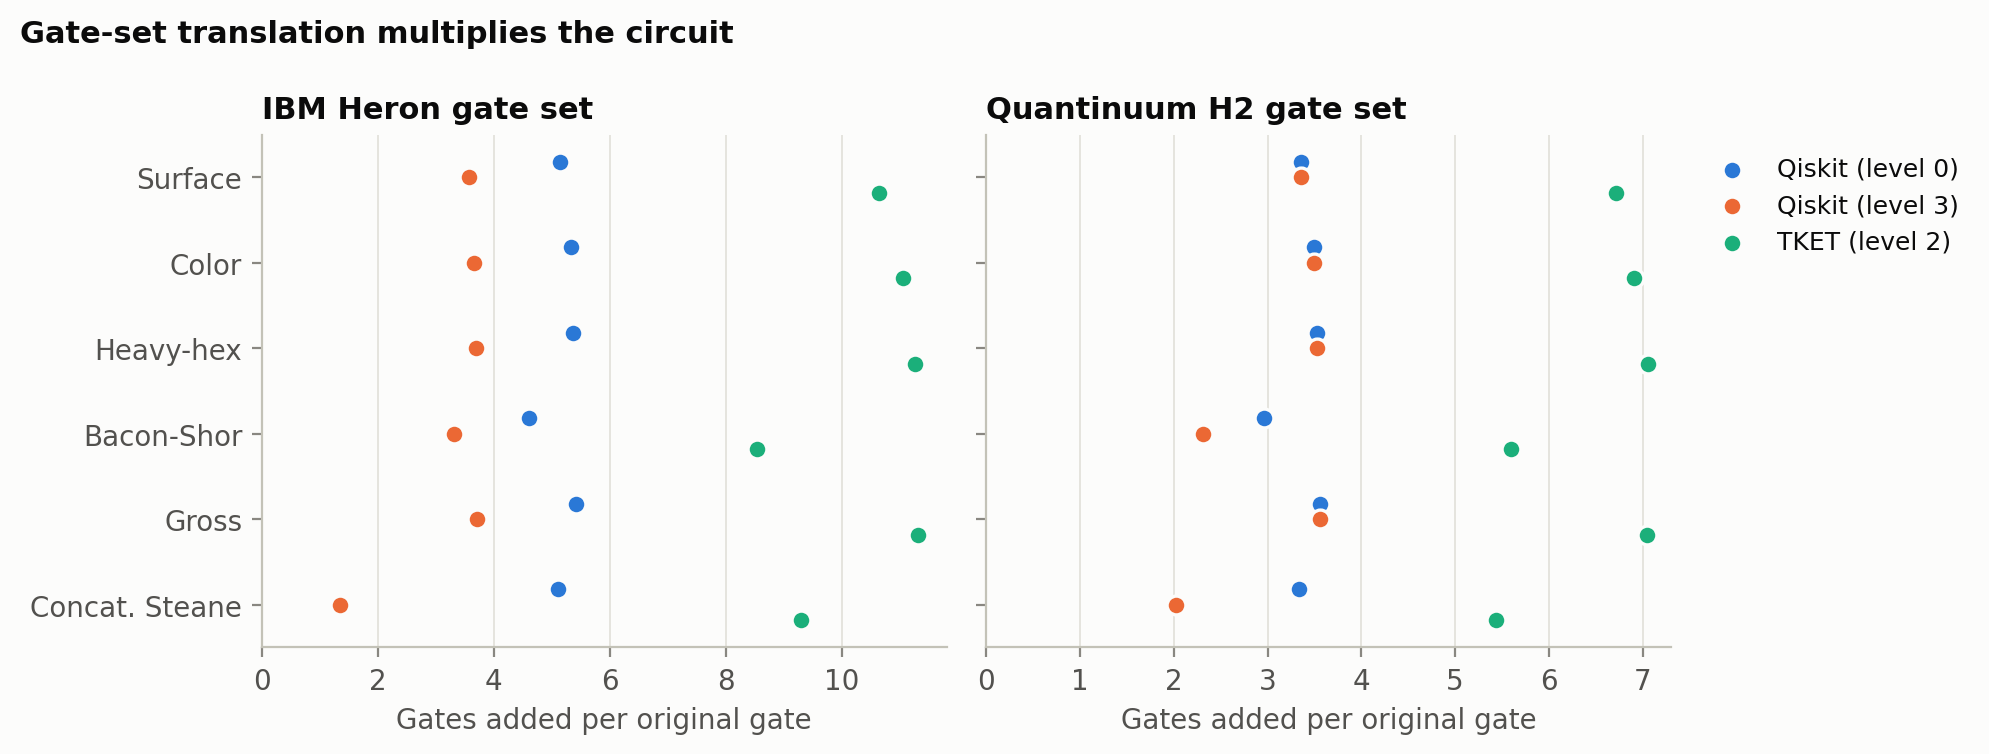

The file beside this chart, header and first rows:
code, gate_set, translating_method, original_total_gates, gate_overhead_mean, added_per_gate
bacon, h2, qiskit_optimized, 1666, 3842, 2.306
bacon, ibm_heron, qiskit_optimized, 1666, 5508, 3.306
color, h2, qiskit_optimized, 6360, 22200, 3.491
surface, h2, qiskit_optimized, 6160, 20680, 3.357
hh, h2, qiskit_optimized, 8360, 29480, 3.526
gross, h2, qiskit_optimized, 12168, 43272, 3.556
bacon, h2, tket, 1666, 9860, 5.918
color, ibm_heron, qiskit_optimized, 6360, 23280, 3.66
surface, ibm_heron, qiskit_optimized, 6160, 22000, 3.571
hh, ibm_heron, qiskit_optimized, 8360, 30800, 3.684
bacon, ibm_heron, tket, 1666, 15300, 9.184
gross, ibm_heron, qiskit_optimized, 12168, 45072, 3.704
surface, h2, tket, 6160, 41360, 6.714
color, h2, tket, 6360, 44400, 6.981
hh, h2, tket, 8360, 58960, 7.053
gross, h2, tket, 12168, 86544, 7.112
surface, ibm_heron, tket, 6160, 65560, 10.64
color, ibm_heron, tket, 6360, 70800, 11.13
hh, ibm_heron, tket, 8360, 94160, 11.26
gross, ibm_heron, tket, 12168, 138384, 11.37
bacon, h2, qiskit, 1666, 4930, 2.959
bacon, ibm_heron, qiskit, 1666, 7684, 4.612
color, h2, qiskit, 6360, 22200, 3.491
surface, h2, qiskit, 6160, 20680, 3.357
hh, h2, qiskit, 8360, 29480, 3.526
gross, h2, qiskit, 12168, 43272, 3.556
color, ibm_heron, qiskit, 6360, 33840, 5.321
surface, ibm_heron, qiskit, 6160, 31680, 5.143
hh, ibm_heron, qiskit, 8360, 44880, 5.368
gross, ibm_heron, qiskit, 12168, 65808, 5.408
bacon, h2, tket_optimized, 1666, 9316, 5.592
bacon, ibm_heron, tket_optimized, 1666, 14212, 8.531
color, h2, tket_optimized, 6360, 43905, 6.903
surface, h2, tket_optimized, 6160, 41360, 6.714
color, ibm_heron, tket_optimized, 6360, 70305, 11.05
gross, h2, tket_optimized, 12168, 85680, 7.041
hh, h2, tket_optimized, 8360, 58960, 7.053
surface, ibm_heron, tket_optimized, 6160, 65560, 10.64
gross, ibm_heron, tket_optimized, 12168, 137520, 11.3
hh, ibm_heron, tket_optimized, 8360, 94160, 11.26
steane, h2, qiskit, 3024, 10080, 3.333
steane, ibm_heron, qiskit, 3024, 15456, 5.111
steane, h2, qiskit_optimized, 3024, 6134, 2.028
steane, ibm_heron, qiskit_optimized, 3024, 4064, 1.344
steane, h2, tket, 3024, 20160, 6.667
steane, ibm_heron, tket, 3024, 31920, 10.56
steane, h2, tket_optimized, 3024, 16432, 5.434
steane, ibm_heron, tket_optimized, 3024, 28119, 9.299
